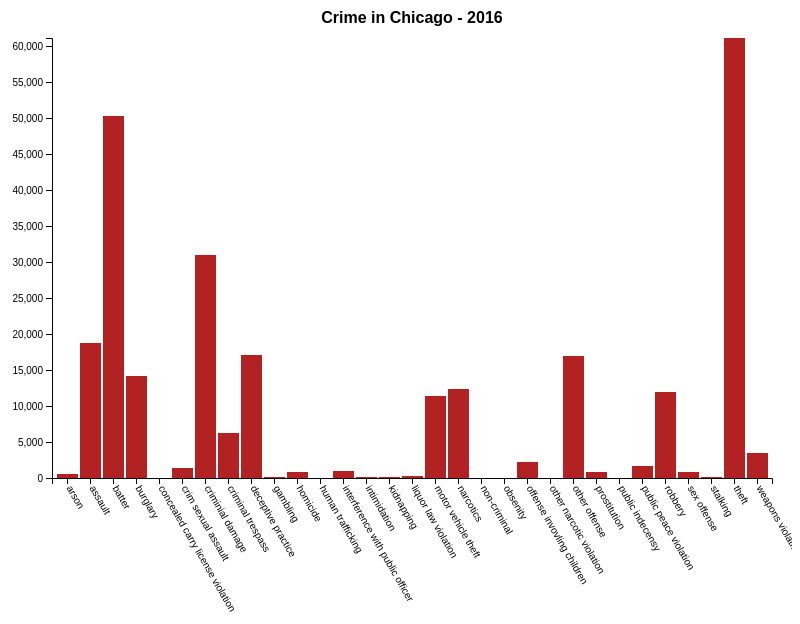
D3 v4 page, settled after 360 driven frames (6 s of simulated time); the page loaded 1 data file(s).



var svg = d3.select("svg"),
    margin = {top: 30, right: 20, bottom: 230, left: 60},
    w = +svg.attr("width") - margin.left - margin.right,
    h = +svg.attr("height") - margin.top - margin.bottom;

var xScale = d3.scaleBand().rangeRound([0, w]).padding(0.1),
    yScale = d3.scaleLinear().rangeRound([h, 0]);

var g = svg.append("g")
    .attr("transform", "translate(" + margin.left + "," + margin.top + ")");

d3.csv("crime_count_by_year_2016.csv", function(d) {
  d.count = +d.count;
  return d;
}, function(error, dataset) {
  if (error) throw error;

  // set domains for x and y scales
  xScale.domain(dataset.map(function(d) { return d.violation; }));
  yScale.domain([0, d3.max(dataset, function(d) { return d.count; })]);

  // add chart title
  g.append("text")
        .attr("x", (w / 2))             
        .attr("y", 0 - (margin.top / 2))
        .attr("text-anchor", "middle")  
        .attr("font-family", "sans-serif")
        .attr("font-weight", "bold")
        .style("font-size", "16px") 
        .text("Crime in Chicago - 2016");

  // x axis
  g.append("g")
      .attr("class", "axis x-axis")
      .attr("transform", "translate(0," + h + ")")
      .call(d3.axisBottom(xScale));

  // y axis
  g.append("g")
      .attr("class", "axis y-axis")
      .call(d3.axisLeft(yScale))
    .append("text")
      .attr("transform", "rotate(-90)")
      .attr("text-anchor", "end");

  // create bars
  g.selectAll(".bar")
    .data(dataset)
    .enter().append("rect")
      .attr("class", "bar")
      .attr("x", function(d) { return xScale(d.violation); })
      .attr("y", function(d) { return yScale(d.count); })
      .attr("width", xScale.bandwidth())
      .attr("height", function(d) { return h - yScale(d.count); })
      .attr("fill", "FireBrick")

      // On mouseover add a different fill as well as labels
      .on("mouseover", function(d) {
        d3.select(this)
          .attr("fill", "red");

          //Get this bar's x/y values, then augment for the tooltip
          var xPosition = parseFloat(d3.select(this).attr('x')) + xScale.bandwidth() / 2;
          var yPosition = parseFloat(d3.select(this).attr("y")) - 5;

          //Create the tooltip label
          g.append("text")
             // .data(dataset)
             .attr("id", "tooltip")
             .attr("x", xPosition)
             .attr("y", yPosition)
             .attr("text-anchor", "middle")
             .attr("font-family", "sans-serif")
             .attr("font-size", "11px")
             .attr("font-weight", "bold")
             .attr("fill", "black")
             .text(d.count);
      })

      // set back to normal when no longer mousing over bar
      .on("mouseout", function(d) {
        d3.select("#tooltip").remove();
        d3.select(this)
        .transition()
        .duration(250)
          .attr("fill", "FireBrick");
      });

  // rotate  x-axis text for readability
  d3.selectAll(".x-axis .tick text")
    .attr("transform", "rotate(60) translate(8, -10)")
    .attr("font-family", "sans-serif")    
    .style("text-anchor", "start");

});



### data: crime_count_by_year_2016.csv, 793 bytes — head not shown